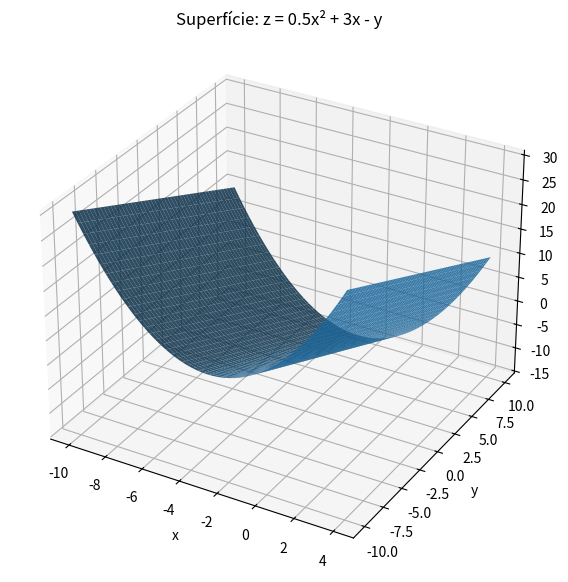

This chart was generated by the following Python code:
import numpy as np
import matplotlib.pyplot as plt

x = np.linspace(-10, 4, 200)
y = np.linspace(-10, 10, 200)
X, Y = np.meshgrid(x, y)

Z = 0.5 * X**2 + 3 * X - Y

fig = plt.figure(figsize=(9, 7))
ax = fig.add_subplot(111, projection='3d')

ax.plot_surface(X, Y, Z, alpha=0.85)

ax.set_xlabel("x")
ax.set_ylabel("y")
ax.set_zlabel("z")
ax.set_title("Superfície: z = 0.5x² + 3x - y")

plt.show()
